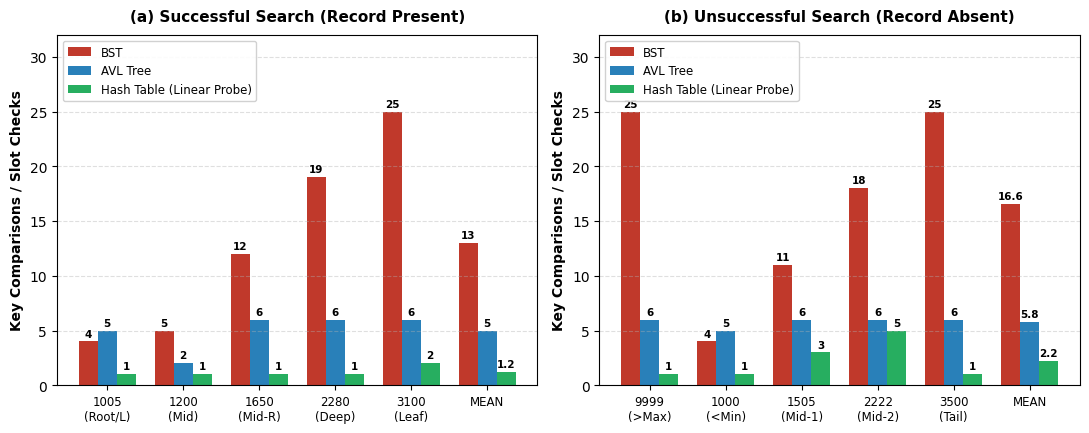
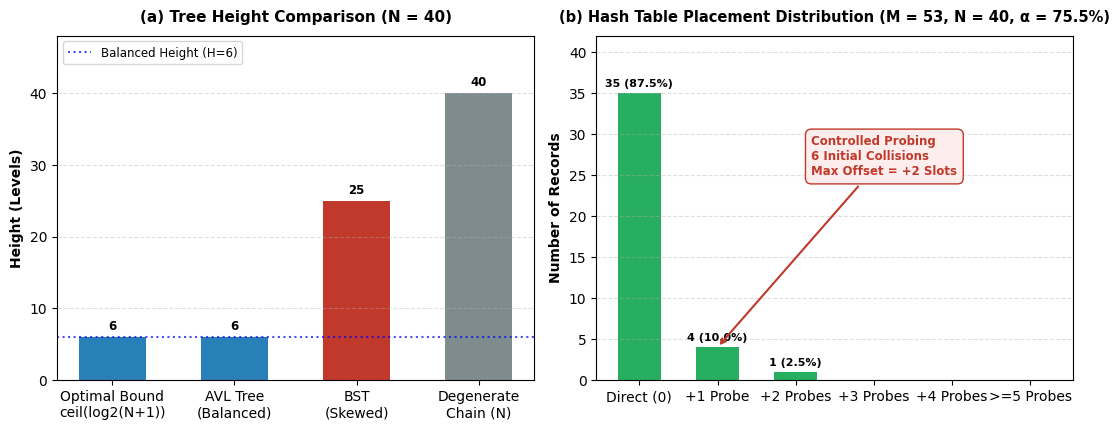

These charts were generated, in order, by the following Python code:
import os
import matplotlib
os.environ['MPLCONFIGDIR'] = os.path.join(os.getcwd(), 'tmp_mpl')
import matplotlib.pyplot as plt
import numpy as np

# Set font styling
plt.rcParams['font.sans-serif'] = 'DejaVu Sans'
plt.rcParams['font.family'] = 'sans-serif'

# -------------------------------------------------------------
# FIGURE 1: Search Comparisons (Successful vs Unsuccessful)
# -------------------------------------------------------------
fig, (ax1, ax2) = plt.subplots(1, 2, figsize=(11, 4.4), dpi=300)

# Colors matching the reference PDF:
# Red for BST, Blue for AVL, Green for Hash Table
color_bst = '#C0392B'   # Dark Red
color_avl = '#2980B9'   # Dark Blue
color_hash = '#27AE60'  # Green

# (a) Successful Search
keys_succ = ['1005\n(Root/L)', '1200\n(Mid)', '1650\n(Mid-R)', '2280\n(Deep)', '3100\n(Leaf)', 'MEAN']
bst_succ = [4, 5, 12, 19, 25, 13.0]
avl_succ = [5, 2, 6, 6, 6, 5.0]
hash_succ = [1, 1, 1, 1, 2, 1.2]

x = np.arange(len(keys_succ))
width = 0.25

rects1 = ax1.bar(x - width, bst_succ, width, label='BST', color=color_bst)
rects2 = ax1.bar(x, avl_succ, width, label='AVL Tree', color=color_avl)
rects3 = ax1.bar(x + width, hash_succ, width, label='Hash Table (Linear Probe)', color=color_hash)

ax1.set_title('(a) Successful Search (Record Present)', fontsize=11, fontweight='bold', pad=10)
ax1.set_ylabel('Key Comparisons / Slot Checks', fontsize=10, fontweight='bold')
ax1.set_xticks(x)
ax1.set_xticklabels(keys_succ, fontsize=8.5)
ax1.set_ylim(0, 32)
ax1.grid(axis='y', linestyle='--', alpha=0.4)
ax1.legend(loc='upper left', fontsize=8.5, framealpha=0.9)

# Add values above bars
def autolabel(rects, ax):
    for rect in rects:
        h = rect.get_height()
        val_str = f'{h:.1f}' if isinstance(h, float) and not h.is_integer() else f'{int(h)}'
        ax.annotate(val_str,
                    xy=(rect.get_x() + rect.get_width() / 2, h),
                    xytext=(0, 2),  # 2 points vertical offset
                    textcoords="offset points",
                    ha='center', va='bottom', fontsize=7.5, fontweight='bold')

autolabel(rects1, ax1)
autolabel(rects2, ax1)
autolabel(rects3, ax1)

# (b) Unsuccessful Search
keys_unsucc = ['9999\n(>Max)', '1000\n(<Min)', '1505\n(Mid-1)', '2222\n(Mid-2)', '3500\n(Tail)', 'MEAN']
bst_unsucc = [25, 4, 11, 18, 25, 16.6]
avl_unsucc = [6, 5, 6, 6, 6, 5.8]
hash_unsucc = [1, 1, 3, 5, 1, 2.2]

x2 = np.arange(len(keys_unsucc))

rects4 = ax2.bar(x2 - width, bst_unsucc, width, label='BST', color=color_bst)
rects5 = ax2.bar(x2, avl_unsucc, width, label='AVL Tree', color=color_avl)
rects6 = ax2.bar(x2 + width, hash_unsucc, width, label='Hash Table (Linear Probe)', color=color_hash)

ax2.set_title('(b) Unsuccessful Search (Record Absent)', fontsize=11, fontweight='bold', pad=10)
ax2.set_ylabel('Key Comparisons / Slot Checks', fontsize=10, fontweight='bold')
ax2.set_xticks(x2)
ax2.set_xticklabels(keys_unsucc, fontsize=8.5)
ax2.set_ylim(0, 32)
ax2.grid(axis='y', linestyle='--', alpha=0.4)
ax2.legend(loc='upper left', fontsize=8.5, framealpha=0.9)

autolabel(rects4, ax2)
autolabel(rects5, ax2)
autolabel(rects6, ax2)

plt.tight_layout()
fig.savefig('figure1.png', dpi=300)
plt.close(fig)
print('figure1.png generated successfully')

# -------------------------------------------------------------
# FIGURE 2: Tree Height & Hash Placement Distribution
# -------------------------------------------------------------
fig2, (ax3, ax4) = plt.subplots(1, 2, figsize=(11, 4.4), dpi=300)

# (a) Tree Height Comparison
labels_h = ['Optimal Bound\nceil(log2(N+1))', 'AVL Tree\n(Balanced)', 'BST\n(Skewed)', 'Degenerate\nChain (N)']
heights = [6, 6, 25, 40]
colors_h = ['#2980B9', '#2980B9', '#C0392B', '#7F8C8D']

bars_h = ax3.bar(labels_h, heights, width=0.55, color=colors_h)
ax3.set_title('(a) Tree Height Comparison (N = 40)', fontsize=11, fontweight='bold', pad=10)
ax3.set_ylabel('Height (Levels)', fontsize=10, fontweight='bold')
ax3.set_ylim(0, 48)
ax3.grid(axis='y', linestyle='--', alpha=0.4)
ax3.axhline(6, color='blue', linestyle=':', alpha=0.7, label='Balanced Height (H=6)')
ax3.legend(loc='upper left', fontsize=8.5)

for bar in bars_h:
    h = bar.get_height()
    ax3.annotate(f'{int(h)}',
                 xy=(bar.get_x() + bar.get_width() / 2, h),
                 xytext=(0, 3),
                 textcoords="offset points",
                 ha='center', va='bottom', fontsize=8.5, fontweight='bold')

# (b) Hash Placement Distribution
probe_categories = ['Direct (0)', '+1 Probe', '+2 Probes', '+3 Probes', '+4 Probes', '>=5 Probes']
probe_counts = [35, 4, 1, 0, 0, 0]
percentages = [87.5, 10.0, 2.5, 0.0, 0.0, 0.0]

bars_p = ax4.bar(probe_categories, probe_counts, width=0.55, color='#27AE60')
ax4.set_title('(b) Hash Table Placement Distribution (M = 53, N = 40, α = 75.5%)', fontsize=10.5, fontweight='bold', pad=10)
ax4.set_ylabel('Number of Records', fontsize=10, fontweight='bold')
ax4.set_ylim(0, 42)
ax4.grid(axis='y', linestyle='--', alpha=0.4)

for bar, pct in zip(bars_p, percentages):
    h = bar.get_height()
    if h > 0:
        ax4.annotate(f'{int(h)} ({pct:.1f}%)',
                     xy=(bar.get_x() + bar.get_width() / 2, h),
                     xytext=(0, 3),
                     textcoords="offset points",
                     ha='center', va='bottom', fontsize=8, fontweight='bold')

# Annotation callout box for primary clustering
ax4.annotate('Controlled Probing\n6 Initial Collisions\nMax Offset = +2 Slots',
             xy=(1, 4), xytext=(2.2, 25),
             arrowprops=dict(arrowstyle="->", color='#C0392B', lw=1.5),
             bbox=dict(boxstyle="round,pad=0.5", fc="#FDEDEC", ec="#C0392B", lw=1),
             fontsize=8.5, fontweight='bold', color='#C0392B')

plt.tight_layout()
fig2.savefig('figure2.png', dpi=300)
plt.close(fig2)
print('figure2.png generated successfully')
